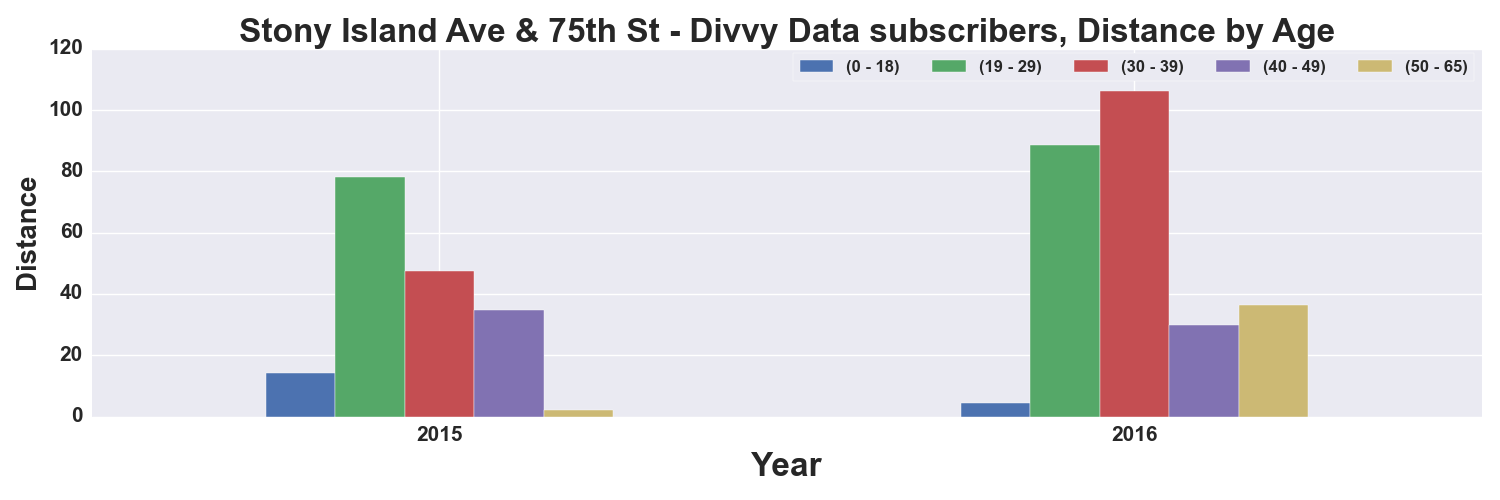

The table this chart was drawn from, first rows:
, START TIME YEAR, DISTANCE_Miles, DISTANCE_Miles, DISTANCE_Miles, DISTANCE_Miles, DISTANCE_Miles
AGE_GROUP, , 0 - 18, 19 - 29, 30 - 39, 40 - 49, 50 - 65
0, 2015, 14.35, 78.1, 47.44, 34.75, 2.105
1, 2016, 4.568, 88.66, 106.3, 30, 36.31
